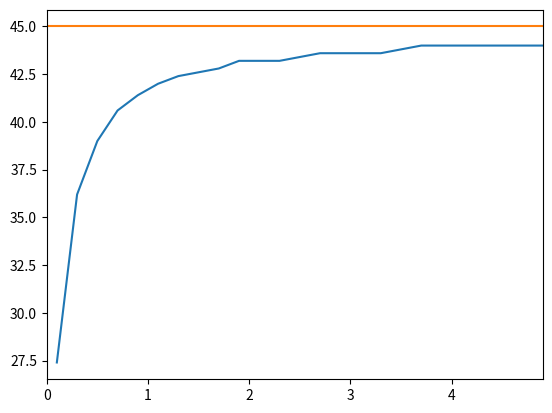

Generate this figure with matplotlib:
import numpy as np
import matplotlib.pyplot as plt
from scipy import optimize

g, b, dt, tmax, figi = 9.81, 0.5, 0.01, 15.0, 0
plt.rcParams['figure.dpi'] = 200

def gen_y(m, y0, vy0, t):
    vy = np.zeros(len(t))
    vy[0] = vy0
    
    for i in range(len(t)-1):
        vy[i+1] = vy[i] - g*dt - b/m * vy[i] * dt
   
    y = np.zeros(len(t))
    y[0] = y0
    for i in range(len(t)-1):
        y[i+1] = y[i] + vy[i]*dt
    return y

def gen_x(m, x0, vx0, t):
    vx = np.zeros(len(t))
    vx[0] = vx0
    
    for i in range(len(t)-1):
        vx[i+1] = vx[i] - b/m * vx[i] * dt
   
    x = np.zeros(len(t))
    x[0] = x0
    for i in range(len(t)-1):
        x[i+1] = x[i] + vx[i]*dt
    return x

t = np.arange(0,tmax,dt)

x0, y0 = 0, 0
V = 5

masses = np.arange(0.1, 5, 0.2)
angles = np.arange(25, 45.0, 0.2)*np.pi/180

best_dist = np.zeros(len(masses))
best_theta = np.zeros(len(masses))

for i in range(len(masses)):
    m = masses[i]
    print("calculating: m="+str(m))
    for theta in angles:
        
        vx0 = V*np.cos(theta)
        vy0 = V*np.sin(theta)
        
        y = gen_y(m, y0, vy0, t)
        x = gen_x(m, x0, vx0, t) 
        
        max_i = 0
        for j in range(len(y)):
            if y[j]<0 and y[j-1]>0:
                max_i = j
                break
            
        distance = y[max_i-1]/(y[max_i-1]-y[max_i])*x[max_i]-y[max_i]/(y[max_i-1]-y[max_i])*x[max_i-1]
        # print(m, theta*180/np.pi, distance)

        if distance > best_dist[i]:
            best_dist[i] = distance
            best_theta[i] = theta*180/np.pi

plt.plot(masses, best_theta)
plt.xlim([0,masses[-1]])
plt.plot([0,100],[45,45])
